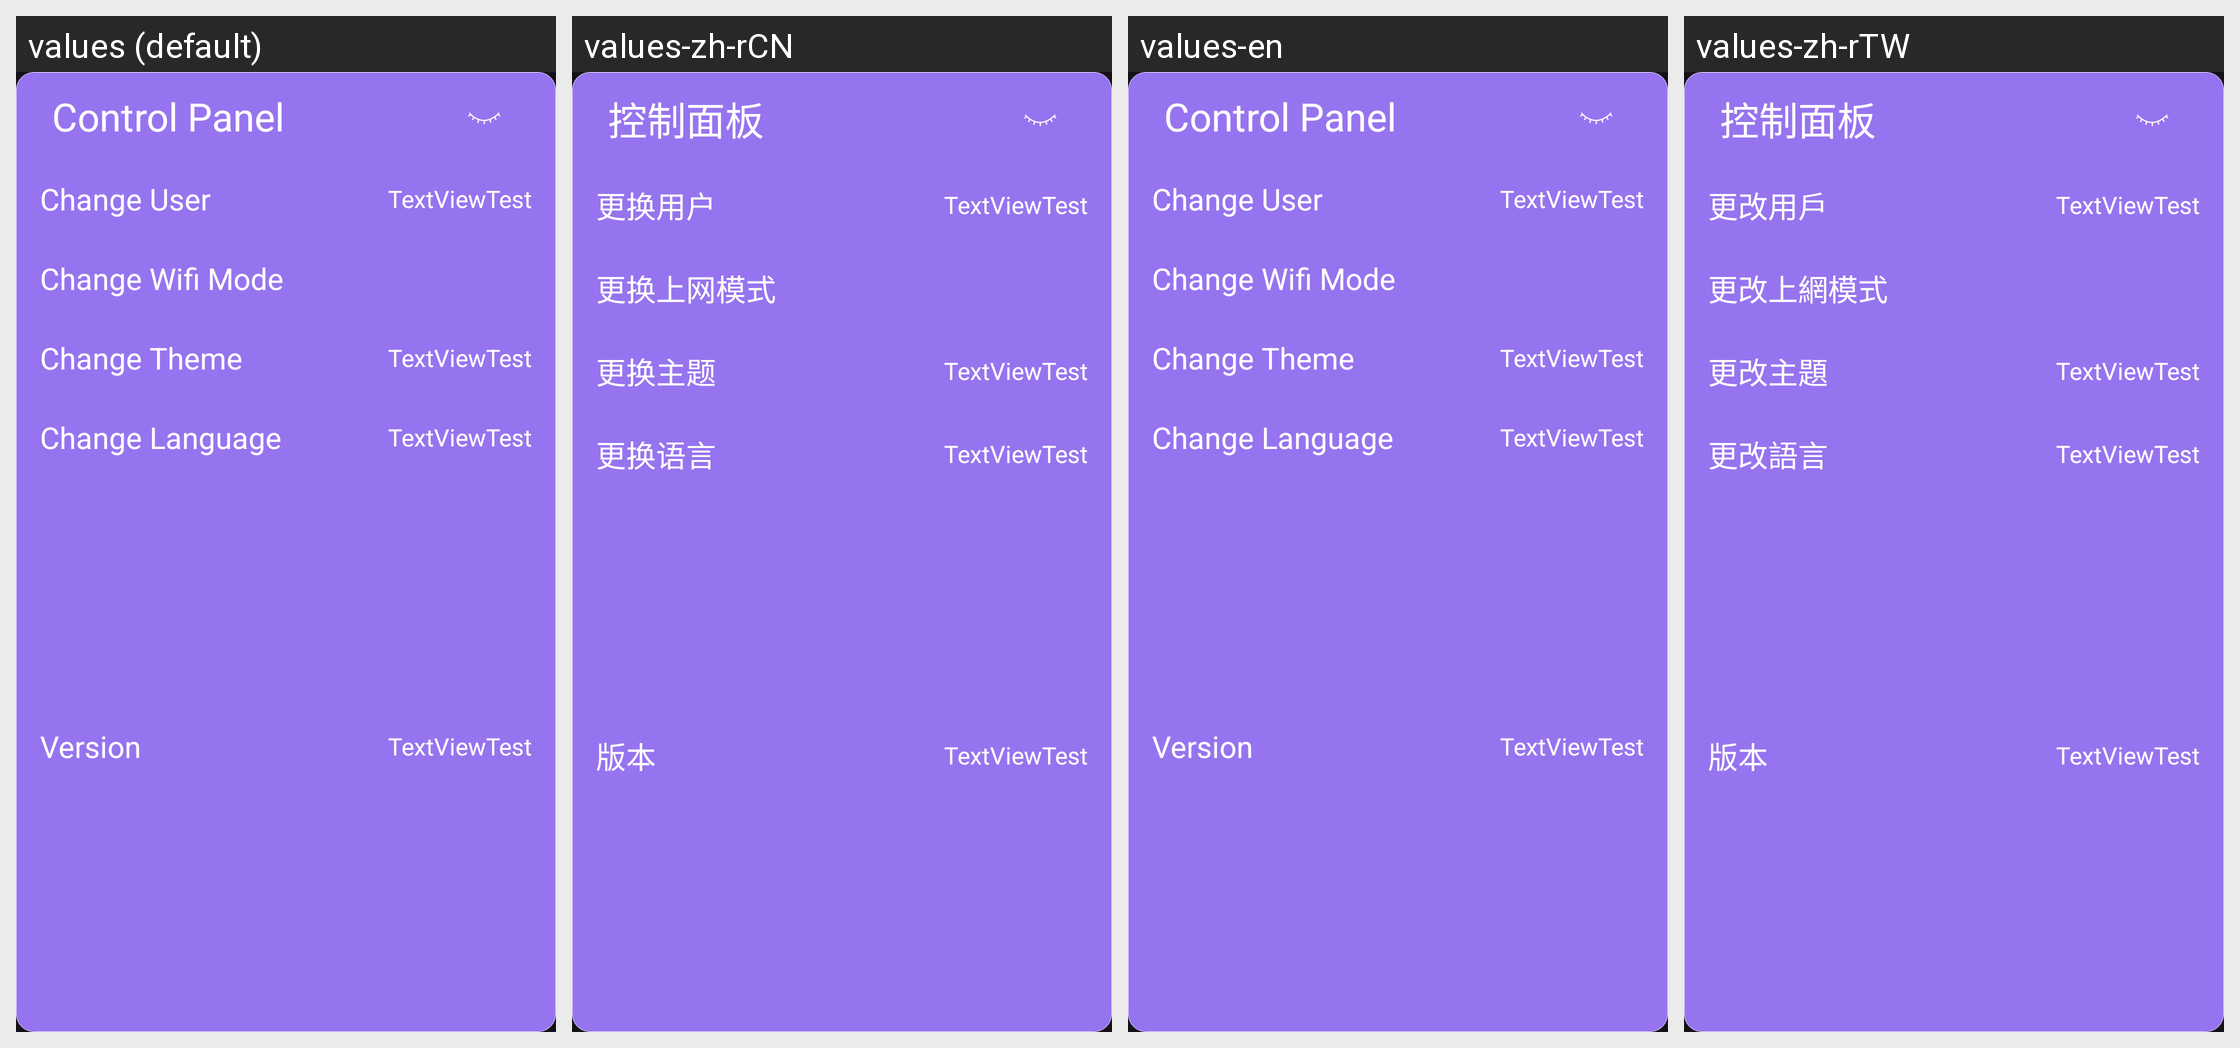

The same Android screen rendered under several of its app's locales, left to right. List the strings drawn on it with the default value and each locale's translation.
Android screen res/layout/control_card.xml rendered under 4 locales, left to right: values (default), values-zh-rCN, values-en, values-zh-rTW. Device: Nexus 5 (rendered at 1080×1920; each locale shown at half size, 540×960, under a caption strip naming it); theme AppTheme.Dark.ZeroGoPurple.
Other locales in the repository, not shown: values-en-rUS.
Strings drawn on this screen, with the default value and each locale's value (text and hints the layout hard-codes, and strings that could not be matched under every locale, appear in the picture but are not listed):

control_card
  values: Control Panel
  values-zh-rCN: 控制面板
  values-en: Control Panel  [not translated; the default value is used]
  values-zh-rTW: 控制面板

change_user
  values: Change User
  values-zh-rCN: 更换用户
  values-en: Change User  [not translated; the default value is used]
  values-zh-rTW: 更改用戶

change_mode
  values: Change Wifi Mode
  values-zh-rCN: 更换上网模式
  values-en: Change Wifi Mode  [not translated; the default value is used]
  values-zh-rTW: 更改上網模式

change_theme
  values: Change Theme
  values-zh-rCN: 更换主题
  values-en: Change Theme  [not translated; the default value is used]
  values-zh-rTW: 更改主題

change_language
  values: Change Language
  values-zh-rCN: 更换语言
  values-en: Change Language  [not translated; the default value is used]
  values-zh-rTW: 更改語言

action_version
  values: Version
  values-zh-rCN: 版本
  values-en: Version
  values-zh-rTW: 版本
